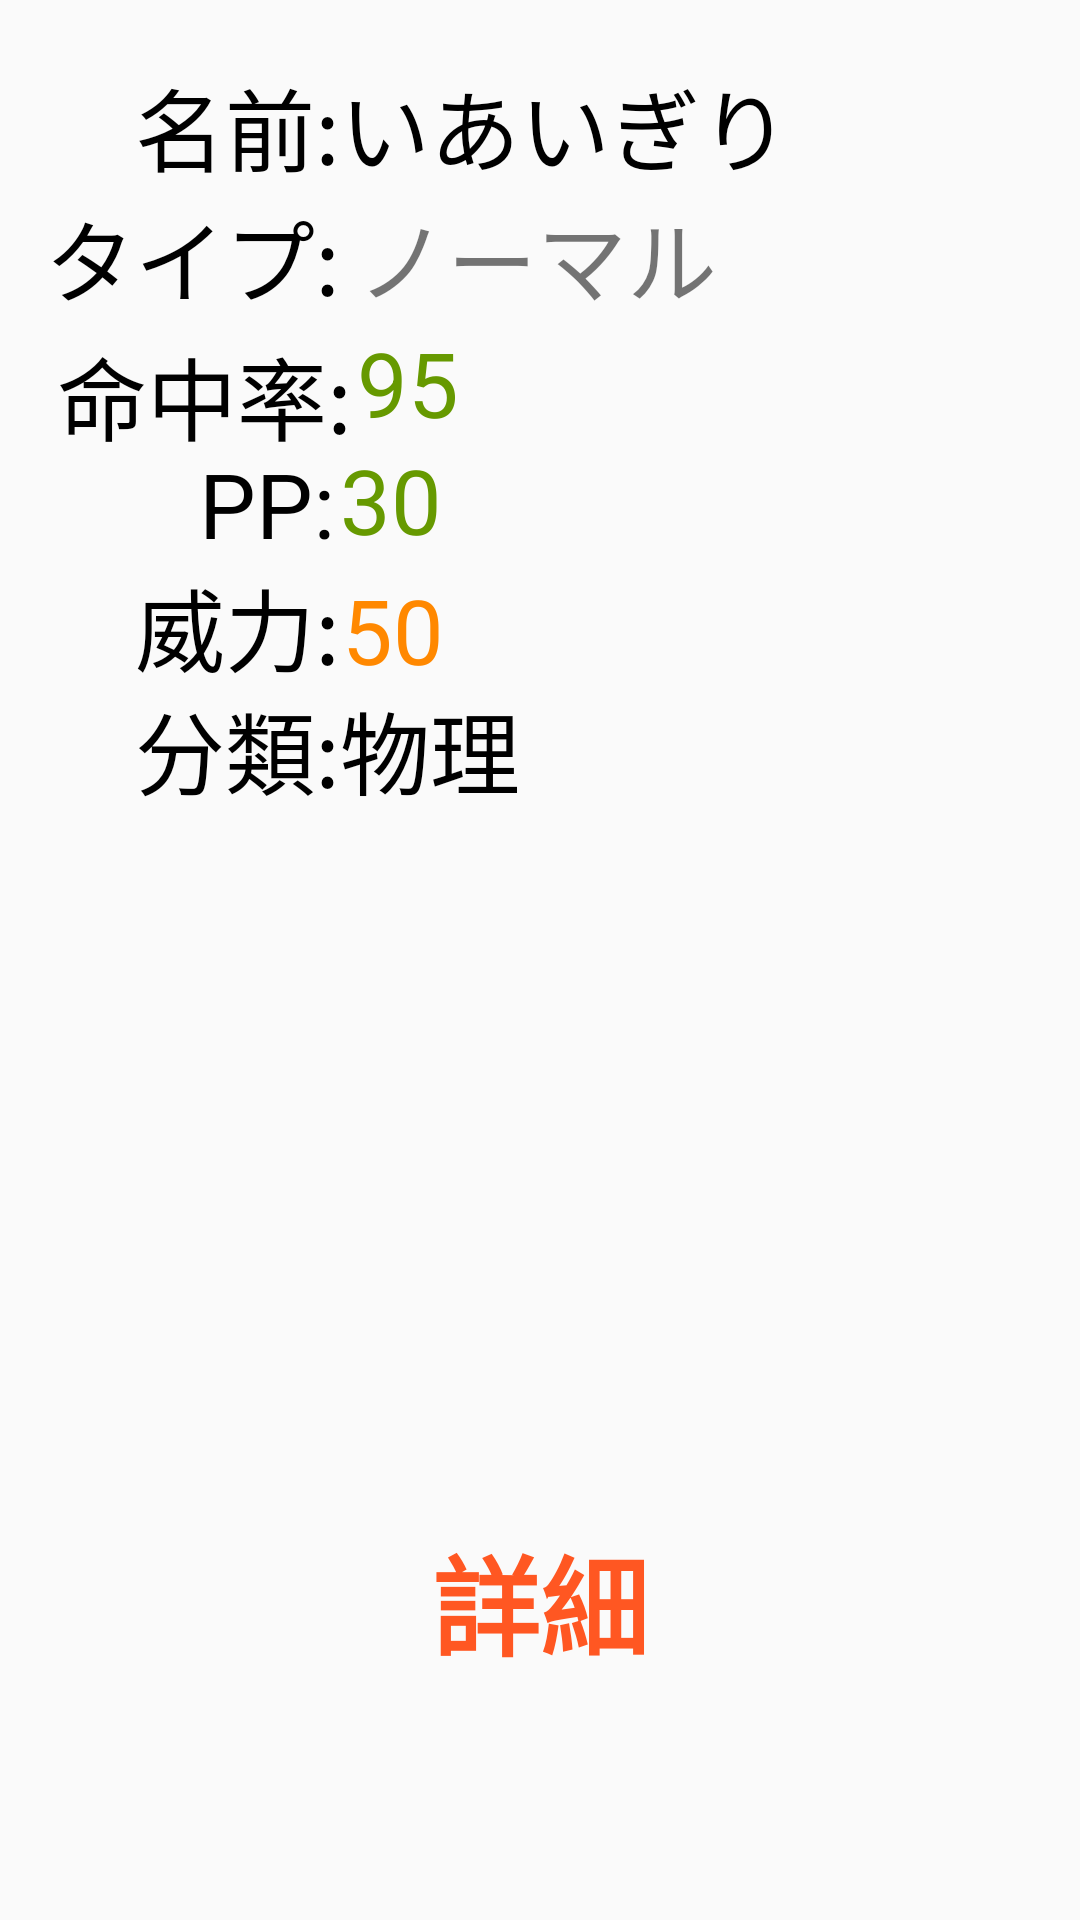

Produce the Android XML layout that renders to this screen, including the resource entries it uses.
<!-- AndroidManifest.xml: application theme AppTheme -->
<!-- res/layout/activity_cut.xml -->
<?xml version="1.0" encoding="utf-8"?>
<RelativeLayout xmlns:android="http://schemas.android.com/apk/res/android"
    xmlns:app="http://schemas.android.com/apk/res-auto"
    xmlns:tools="http://schemas.android.com/tools"
    android:layout_width="match_parent"
    android:layout_height="match_parent"
    tools:context="hmdroid.wazamachine.cut">

    <TextView
        android:id="@+id/textView"
        android:layout_width="wrap_content"
        android:layout_height="wrap_content"
        android:layout_below="@+id/textView17"
        android:layout_toLeftOf="@+id/textView19"
        android:layout_toStartOf="@+id/textView19"
        android:text="タイプ:"
        android:textColor="@android:color/black"
        android:textSize="30sp"
        app:layout_constraintTop_toTopOf="parent"
        tools:layout_editor_absoluteX="43dp" />

    <TextView
        android:id="@+id/textView2"
        android:layout_width="wrap_content"
        android:layout_height="wrap_content"
        android:layout_alignBaseline="@+id/textView"
        android:layout_alignBottom="@+id/textView"
        android:layout_alignLeft="@+id/textView9"
        android:layout_alignStart="@+id/textView9"
        android:text="ノーマル"
        android:textSize="30sp"
        app:layout_constraintLeft_toLeftOf="parent"
        app:layout_constraintRight_toRightOf="parent"
        app:layout_constraintTop_toTopOf="parent" />

    <TextView
        android:id="@+id/about_cut"
        android:layout_width="wrap_content"
        android:layout_height="wrap_content"
        android:layout_alignParentBottom="true"
        android:layout_centerHorizontal="true"
        android:onClick="about"
        android:paddingBottom="80dp"
        android:text="詳細"
        android:textColor="@color/colorAccent"
        android:textSize="36sp"
        android:textStyle="bold"
        tools:layout_editor_absoluteX="9dp"
        tools:layout_editor_absoluteY="242dp" />

    <TextView
        android:id="@+id/textView4"
        android:layout_width="47dp"
        android:layout_height="39dp"
        android:layout_alignEnd="@+id/textView"
        android:layout_alignRight="@+id/textView"
        android:layout_below="@+id/textView8"
        android:text="PP:"
        android:textColor="@android:color/black"
        android:textSize="30sp"
        tools:layout_editor_absoluteX="99dp"
        tools:layout_editor_absoluteY="93dp" />

    <TextView
        android:id="@+id/textView6"
        android:layout_width="69dp"
        android:layout_height="41dp"
        android:layout_alignLeft="@+id/textView10"
        android:layout_alignStart="@+id/textView10"
        android:layout_below="@+id/textView4"
        android:text="威力:"
        android:textColor="@android:color/black"
        android:textSize="30sp"
        tools:layout_editor_absoluteX="77dp"
        tools:layout_editor_absoluteY="132dp" />

    <TextView
        android:id="@+id/textView7"
        android:layout_width="wrap_content"
        android:layout_height="wrap_content"
        android:layout_alignBaseline="@+id/textView6"
        android:layout_alignBottom="@+id/textView6"
        android:layout_toEndOf="@+id/textView6"
        android:layout_toRightOf="@+id/textView6"
        android:text="50"
        android:textColor="@android:color/holo_orange_dark"
        android:textSize="30sp"
        tools:layout_editor_absoluteX="164dp"
        tools:layout_editor_absoluteY="134dp" />

    <TextView
        android:id="@+id/textView8"
        android:layout_width="100dp"
        android:layout_height="38dp"
        android:layout_alignBottom="@+id/textView9"
        android:layout_marginLeft="19dp"
        android:layout_marginStart="19dp"
        android:layout_toEndOf="@+id/textView12"
        android:layout_toRightOf="@+id/textView12"
        android:text="命中率:"
        android:textColor="@android:color/black"
        android:textSize="30sp"
        tools:layout_editor_absoluteX="44dp"
        tools:layout_editor_absoluteY="57dp" />

    <TextView
        android:id="@+id/textView9"
        android:layout_width="wrap_content"
        android:layout_height="wrap_content"
        android:layout_below="@+id/textView2"
        android:layout_toEndOf="@+id/textView8"
        android:layout_toRightOf="@+id/textView8"
        android:text="95"
        android:textColor="@android:color/holo_green_dark"
        android:textSize="30sp"
        tools:layout_editor_absoluteX="164dp"
        tools:layout_editor_absoluteY="57dp" />

    <TextView
        android:id="@+id/textView10"
        android:layout_width="wrap_content"
        android:layout_height="wrap_content"
        android:layout_alignEnd="@+id/textView4"
        android:layout_alignRight="@+id/textView4"
        android:layout_below="@+id/textView6"
        android:text="分類:"
        android:textColor="@android:color/black"
        android:textSize="30sp"
        tools:layout_editor_absoluteX="77dp"
        tools:layout_editor_absoluteY="173dp" />

    <TextView
        android:id="@+id/textView11"
        android:layout_width="wrap_content"
        android:layout_height="wrap_content"
        android:layout_alignBaseline="@+id/textView10"
        android:layout_alignBottom="@+id/textView10"
        android:layout_toEndOf="@+id/textView10"
        android:layout_toRightOf="@+id/textView10"
        android:text="物理"
        android:textColor="@android:color/black"
        android:textSize="30sp"
        tools:layout_editor_absoluteX="164dp"
        tools:layout_editor_absoluteY="173dp" />

    <TextView
        android:id="@+id/textView14"
        android:layout_width="wrap_content"
        android:layout_height="wrap_content"
        android:layout_above="@+id/textView6"
        android:layout_toEndOf="@+id/textView4"
        android:layout_toRightOf="@+id/textView4"
        android:text="30"
        android:textColor="@android:color/holo_green_dark"
        android:textSize="30sp" />

    <TextView
        android:id="@+id/textView17"
        android:layout_width="wrap_content"
        android:layout_height="wrap_content"
        android:layout_alignParentLeft="true"
        android:layout_alignParentStart="true"
        android:layout_alignParentTop="true"
        android:paddingLeft="45dp"
        android:paddingTop="20dp"
        android:text="名前:"
        android:textColor="@android:color/black"
        android:textSize="30sp" />

    <TextView
        android:id="@+id/textView19"
        android:layout_width="wrap_content"
        android:layout_height="wrap_content"
        android:layout_alignBaseline="@+id/textView17"
        android:layout_alignBottom="@+id/textView17"
        android:layout_toEndOf="@+id/textView17"
        android:layout_toRightOf="@+id/textView17"
        android:text="いあいぎり"
        android:textColor="@android:color/black"
        android:textSize="30sp" />

</RelativeLayout>
<!-- resources referenced by this layout -->
<resources>
  <color name="colorAccent">#FF5722</color>
  <style name="AppTheme" parent="Theme.AppCompat.Light.DarkActionBar">
          
          <item name="colorPrimary">@color/colorPrimary</item>
          <item name="colorPrimaryDark">@color/colorPrimaryDark</item>
          <item name="colorAccent">@color/colorAccent</item>
          <item name="android:navigationBarColor">@android:color/black</item>
          <item name="android:statusBarColor">@color/colorPrimaryDark</item>
      </style>
  <color name="colorPrimary">#ff9800</color>
  <color name="colorPrimaryDark">#F57C00</color>
</resources>
